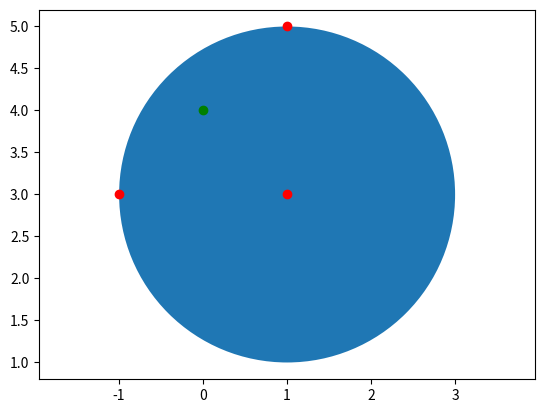

Reproduce this figure in Python.
import numpy as np
import matplotlib.pyplot as plt
from matplotlib import patches

def robot_controller(node_i : np.ndarray, point_s : np.ndarray):
    #This controller determines the velocities that will nominally move the robot from node i to node s
    #Max velocities should be enforced
    assert node_i.shape == (3,)
    assert point_s.shape == (2,), point_s.shape

    rot_vel_max = 0.5
    vel_max = 1

    point_s = point_s.reshape(2)

    robot_xy, theta = node_i[0:2], node_i[2]
    robot_right_direction = np.array([np.sin(theta), -np.cos(theta)])   # vector representing right direction of robot
    on_right = np.sign(np.dot(robot_right_direction, point_s - robot_xy))

    start_to_end_vec = point_s - robot_xy
    radius = 0.5 * np.linalg.norm(robot_xy - point_s) / np.dot(start_to_end_vec / np.linalg.norm(start_to_end_vec), robot_right_direction * on_right)

    midpoint = (robot_xy + point_s) / 2
    circle_centre = robot_xy + robot_right_direction * on_right * radius

    ret_v = radius * rot_vel_max
    ret_w = -1 * rot_vel_max * on_right

    if ret_v > vel_max:
        factor = vel_max / ret_v
        ret_v = factor * ret_v
        ret_w = factor * ret_w

    print(f'midpoint: {midpoint}')
    print(f'circle_centre: {circle_centre}')
    fig = plt.figure()
    ax = fig.add_subplot()
    circle1 = patches.Circle(circle_centre, radius=radius)
    ax.add_patch(circle1)
    ax.axis('equal')
    # ax.plot(turning_point[0], turning_point[1], color='red', marker='o')
    ax.plot(midpoint[0], midpoint[1], color='green', marker='o')
    ax.plot(circle_centre[0], circle_centre[1], color='red', marker='o')
    ax.plot(point_f[0], point_f[1], color='red', marker='o')
    ax.plot(robot_xy[0], robot_xy[1], color='red', marker='o')
    print(ret_v, ret_w)
    plt.show()

    return ret_v, ret_w

if __name__ == '__main__':
    node_i = np.array([-1, 3, np.pi/2])
    point_f = np.array([1, 5])
    out = robot_controller(node_i, point_f)